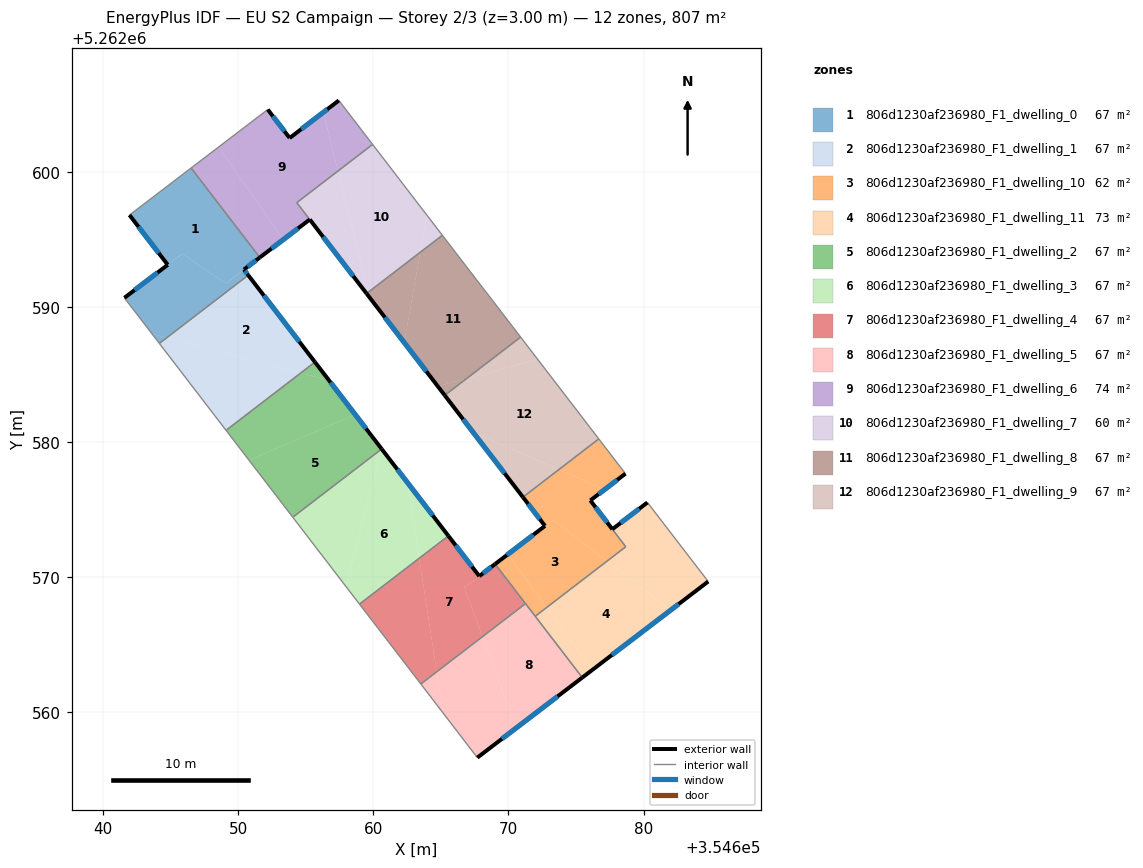
=== STOREY PLAN SPEC (per zone: floor XY polygon, exterior-wall plan segments, windows/doors) ===
zone 1: 806d1230af236980_F1_dwelling_0  (67.2 m²)
  floor: (354646.52, 5262600.27) (354651.60, 5262593.65) (354649.08, 5262591.74) (354645.86, 5262593.92) (354644.79, 5262593.11) (354641.96, 5262596.79)
  floor: (354650.43, 5262592.75) (354650.75, 5262592.34) (354644.72, 5262587.71) (354643.63, 5262588.00) (354641.58, 5262590.66) (354644.81, 5262593.12) (354645.87, 5262593.92) (354649.09, 5262591.73)
  floor: (354644.72, 5262587.71) (354644.17, 5262587.29) (354643.63, 5262588.00)
  exterior wall: (354650.43, 5262592.75) – (354651.60, 5262593.65)  [1.5 m]
    window: (354650.71, 5262592.96) – (354651.33, 5262593.44)  [1.2 m²]
  exterior wall: (354650.75, 5262592.34) – (354650.43, 5262592.75)  [0.5 m]
    window: (354650.67, 5262592.44) – (354650.50, 5262592.66)  [0.4 m²]
  exterior wall: (354644.79, 5262593.11) – (354641.58, 5262590.66)  [4.0 m]
    window: (354644.04, 5262592.53) – (354642.34, 5262591.23)  [3.4 m²]
  exterior wall: (354641.96, 5262596.79) – (354644.79, 5262593.11)  [4.6 m]
    window: (354642.63, 5262595.92) – (354644.13, 5262593.97)  [3.9 m²]
  interior walls: 4
zone 2: 806d1230af236980_F1_dwelling_1  (67.2 m²)
  floor: (354650.75, 5262592.34) (354655.69, 5262585.91) (354654.63, 5262585.10) (354644.72, 5262587.71)
  floor: (354654.63, 5262585.10) (354649.11, 5262580.86) (354644.17, 5262587.29) (354644.72, 5262587.71)
  exterior wall: (354655.69, 5262585.91) – (354650.75, 5262592.34)  [8.1 m]
    window: (354654.53, 5262587.42) – (354651.91, 5262590.83)  [6.8 m²]
  interior walls: 3
zone 3: 806d1230af236980_F1_dwelling_10  (61.9 m²)
  floor: (354677.12, 5262576.48) (354676.06, 5262575.67) (354678.68, 5262572.24) (354677.29, 5262571.18) (354673.30, 5262574.24) (354672.71, 5262573.79) (354671.07, 5262575.91) (354673.73, 5262577.96)
  floor: (354677.29, 5262571.18) (354672.83, 5262567.75) (354669.97, 5262571.69) (354672.73, 5262573.80) (354673.31, 5262574.24)
  floor: (354676.69, 5262580.22) (354678.66, 5262577.65) (354677.12, 5262576.48) (354673.73, 5262577.96)
  floor: (354669.97, 5262571.69) (354672.83, 5262567.75) (354671.98, 5262567.10) (354669.02, 5262570.96)
  exterior wall: (354672.71, 5262573.79) – (354669.02, 5262570.96)  [4.6 m]
    window: (354671.84, 5262573.12) – (354669.88, 5262571.63)  [3.9 m²]
  exterior wall: (354671.07, 5262575.91) – (354672.71, 5262573.79)  [2.7 m]
    window: (354671.46, 5262575.41) – (354672.32, 5262574.29)  [2.3 m²]
  exterior wall: (354676.06, 5262575.67) – (354678.66, 5262577.65)  [3.3 m]
    window: (354676.67, 5262576.14) – (354678.05, 5262577.19)  [2.8 m²]
  exterior wall: (354677.69, 5262573.54) – (354676.06, 5262575.67)  [2.7 m]
    window: (354677.31, 5262574.04) – (354676.45, 5262575.17)  [2.3 m²]
  interior walls: 6
zone 4: 806d1230af236980_F1_dwelling_11  (72.5 m²)
  floor: (354682.01, 5262567.55) (354676.19, 5262563.12) (354672.83, 5262567.75) (354677.29, 5262571.18)
  floor: (354680.29, 5262575.52) (354684.78, 5262569.67) (354682.01, 5262567.55) (354677.29, 5262571.18) (354678.68, 5262572.24) (354677.69, 5262573.54)
  floor: (354672.83, 5262567.75) (354676.19, 5262563.12) (354675.47, 5262562.56) (354671.98, 5262567.10)
  exterior wall: (354680.29, 5262575.52) – (354677.69, 5262573.54)  [3.3 m]
    window: (354679.68, 5262575.06) – (354678.30, 5262574.01)  [2.8 m²]
  exterior wall: (354675.47, 5262562.56) – (354684.78, 5262569.67)  [11.7 m]
    window: (354677.65, 5262564.23) – (354682.60, 5262568.00)  [9.9 m²]
  interior walls: 4
zone 5: 806d1230af236980_F1_dwelling_2  (67.2 m²)
  floor: (354658.67, 5262582.02) (354660.60, 5262579.50) (354660.59, 5262579.46) (354654.04, 5262574.43) (354650.80, 5262578.65)
  floor: (354656.73, 5262584.54) (354658.67, 5262582.02) (354650.80, 5262578.65) (354649.11, 5262580.86) (354654.63, 5262585.10)
  floor: (354655.69, 5262585.91) (354656.73, 5262584.54) (354654.63, 5262585.10)
  exterior wall: (354660.62, 5262579.48) – (354655.69, 5262585.91)  [8.1 m]
    window: (354659.46, 5262580.99) – (354656.85, 5262584.40)  [6.8 m²]
  interior walls: 3
zone 6: 806d1230af236980_F1_dwelling_3  (67.2 m²)
  floor: (354662.54, 5262576.98) (354663.40, 5262571.39) (354658.98, 5262568.00) (354657.98, 5262569.30) (354660.59, 5262579.46) (354660.62, 5262579.48)
  floor: (354660.59, 5262579.46) (354657.98, 5262569.30) (354654.04, 5262574.43)
  floor: (354662.54, 5262576.98) (354665.56, 5262573.05) (354663.40, 5262571.39)
  exterior wall: (354665.56, 5262573.05) – (354660.62, 5262579.48)  [8.1 m]
    window: (354664.40, 5262574.56) – (354661.78, 5262577.97)  [6.8 m²]
  interior walls: 3
zone 7: 806d1230af236980_F1_dwelling_4  (67.2 m²)
  floor: (354665.56, 5262573.05) (354667.85, 5262570.07) (354666.74, 5262569.22) (354668.08, 5262565.59) (354664.69, 5262562.99) (354663.40, 5262571.39)
  floor: (354669.02, 5262570.96) (354671.27, 5262568.04) (354668.08, 5262565.59) (354666.74, 5262569.22) (354667.85, 5262570.07)
  floor: (354663.40, 5262571.39) (354664.69, 5262562.99) (354663.52, 5262562.09) (354661.26, 5262565.04) (354660.02, 5262566.65) (354658.98, 5262568.00)
  exterior wall: (354667.85, 5262570.07) – (354665.56, 5262573.05)  [3.8 m]
    window: (354667.31, 5262570.77) – (354666.10, 5262572.35)  [3.2 m²]
  exterior wall: (354669.02, 5262570.96) – (354667.85, 5262570.07)  [1.5 m]
    window: (354668.74, 5262570.75) – (354668.12, 5262570.28)  [1.2 m²]
  interior walls: 6
zone 8: 806d1230af236980_F1_dwelling_5  (67.2 m²)
  floor: (354671.27, 5262568.04) (354675.47, 5262562.56) (354670.57, 5262558.83) (354668.08, 5262565.59)
  floor: (354668.08, 5262565.59) (354670.57, 5262558.83) (354667.70, 5262556.64) (354665.16, 5262559.95) (354664.69, 5262562.99)
  floor: (354664.69, 5262562.99) (354665.16, 5262559.95) (354663.52, 5262562.09)
  exterior wall: (354667.70, 5262556.64) – (354675.47, 5262562.56)  [9.8 m]
    window: (354669.52, 5262558.03) – (354673.64, 5262561.17)  [8.2 m²]
  interior walls: 4
zone 9: 806d1230af236980_F1_dwelling_6  (74.5 m²)
  floor: (354656.31, 5262604.39) (354657.39, 5262600.05) (354654.34, 5262597.71) (354655.30, 5262596.46) (354653.35, 5262594.98) (354648.55, 5262601.82) (354652.19, 5262604.60) (354653.81, 5262602.49)
  floor: (354648.55, 5262601.82) (354653.35, 5262594.98) (354651.60, 5262593.65) (354646.52, 5262600.27)
  floor: (354657.46, 5262605.27) (354659.95, 5262602.01) (354657.39, 5262600.05) (354656.31, 5262604.39)
  exterior wall: (354653.81, 5262602.49) – (354652.19, 5262604.60)  [2.7 m]
    window: (354653.43, 5262602.98) – (354652.57, 5262604.10)  [2.2 m²]
  exterior wall: (354657.46, 5262605.27) – (354653.81, 5262602.49)  [4.6 m]
    window: (354656.60, 5262604.61) – (354654.67, 5262603.14)  [3.9 m²]
  exterior wall: (354651.60, 5262593.65) – (354655.30, 5262596.46)  [4.6 m]
    window: (354652.47, 5262594.31) – (354654.43, 5262595.80)  [3.9 m²]
  interior walls: 5
zone 10: 806d1230af236980_F1_dwelling_7  (59.9 m²)
  floor: (354659.95, 5262602.01) (354663.96, 5262596.79) (354663.48, 5262594.03) (354659.63, 5262591.08) (354657.39, 5262600.05)
  floor: (354657.39, 5262600.05) (354659.63, 5262591.08) (354659.50, 5262590.98) (354654.34, 5262597.71)
  floor: (354663.96, 5262596.79) (354665.11, 5262595.29) (354663.48, 5262594.03)
  exterior wall: (354655.30, 5262596.46) – (354659.50, 5262590.98)  [6.9 m]
    window: (354656.29, 5262595.17) – (354658.52, 5262592.27)  [5.8 m²]
  interior walls: 4
zone 11: 806d1230af236980_F1_dwelling_8  (67.2 m²)
  floor: (354667.19, 5262592.58) (354668.82, 5262590.47) (354670.90, 5262587.76) (354666.92, 5262584.70) (354664.77, 5262584.12) (354662.29, 5262587.35) (354663.48, 5262594.03) (354665.11, 5262595.29)
  floor: (354666.92, 5262584.70) (354665.29, 5262583.45) (354664.77, 5262584.12)
  floor: (354663.48, 5262594.03) (354662.29, 5262587.35) (354659.72, 5262590.70) (354659.63, 5262591.08)
  floor: (354659.63, 5262591.08) (354659.72, 5262590.70) (354659.50, 5262590.98)
  exterior wall: (354659.50, 5262590.98) – (354665.29, 5262583.45)  [9.5 m]
    window: (354660.86, 5262589.21) – (354663.93, 5262585.22)  [8.0 m²]
  interior walls: 5
zone 12: 806d1230af236980_F1_dwelling_9  (67.2 m²)
  floor: (354672.17, 5262586.11) (354676.69, 5262580.22) (354673.73, 5262577.96) (354667.38, 5262580.73) (354665.29, 5262583.45) (354666.92, 5262584.70)
  floor: (354670.90, 5262587.76) (354672.17, 5262586.11) (354666.92, 5262584.70)
  floor: (354673.73, 5262577.96) (354671.07, 5262575.91) (354667.38, 5262580.73)
  exterior wall: (354665.29, 5262583.45) – (354671.07, 5262575.91)  [9.5 m]
    window: (354666.65, 5262581.68) – (354669.72, 5262577.68)  [8.0 m²]
  interior walls: 3

=== DERIVED (storey summary) ===
Building: EU S2 Campaign
Storey: 2 of 3  (floor level z = 3.00 m)
Storey gross floor area: 806.6 m²
Zones on this storey: 12
  - 806d1230af236980_F1_dwelling_0: floor 67.2 m²; exterior wall 10.7 m (32.0 m²); 4 window(s) 9.0 m²; WWR 28.1%
  - 806d1230af236980_F1_dwelling_1: floor 67.2 m²; exterior wall 8.1 m (24.3 m²); 1 window(s) 6.8 m²; WWR 28.1%
  - 806d1230af236980_F1_dwelling_10: floor 61.9 m²; exterior wall 13.3 m (39.8 m²); 4 window(s) 11.2 m²; WWR 28.1%
  - 806d1230af236980_F1_dwelling_11: floor 72.5 m²; exterior wall 15.0 m (45.0 m²); 2 window(s) 12.6 m²; WWR 28.1%
  - 806d1230af236980_F1_dwelling_2: floor 67.2 m²; exterior wall 8.1 m (24.3 m²); 1 window(s) 6.8 m²; WWR 28.1%
  - 806d1230af236980_F1_dwelling_3: floor 67.2 m²; exterior wall 8.1 m (24.3 m²); 1 window(s) 6.8 m²; WWR 28.1%
  - 806d1230af236980_F1_dwelling_4: floor 67.2 m²; exterior wall 5.2 m (15.7 m²); 2 window(s) 4.4 m²; WWR 28.1%
  - 806d1230af236980_F1_dwelling_5: floor 67.2 m²; exterior wall 9.8 m (29.3 m²); 1 window(s) 8.2 m²; WWR 28.1%
  - 806d1230af236980_F1_dwelling_6: floor 74.5 m²; exterior wall 11.9 m (35.6 m²); 3 window(s) 10.0 m²; WWR 28.1%
  - 806d1230af236980_F1_dwelling_7: floor 59.9 m²; exterior wall 6.9 m (20.7 m²); 1 window(s) 5.8 m²; WWR 28.1%
  - 806d1230af236980_F1_dwelling_8: floor 67.2 m²; exterior wall 9.5 m (28.5 m²); 1 window(s) 8.0 m²; WWR 28.1%
  - 806d1230af236980_F1_dwelling_9: floor 67.2 m²; exterior wall 9.5 m (28.5 m²); 1 window(s) 8.0 m²; WWR 28.1%
Zone adjacency (shared interzone walls):
  - 806d1230af236980_F1_dwelling_0 ↔ 806d1230af236980_F1_dwelling_1
  - 806d1230af236980_F1_dwelling_0 ↔ 806d1230af236980_F1_dwelling_6
  - 806d1230af236980_F1_dwelling_1 ↔ 806d1230af236980_F1_dwelling_2
  - 806d1230af236980_F1_dwelling_10 ↔ 806d1230af236980_F1_dwelling_11
  - 806d1230af236980_F1_dwelling_10 ↔ 806d1230af236980_F1_dwelling_4
  - 806d1230af236980_F1_dwelling_10 ↔ 806d1230af236980_F1_dwelling_5
  - 806d1230af236980_F1_dwelling_10 ↔ 806d1230af236980_F1_dwelling_9
  - 806d1230af236980_F1_dwelling_11 ↔ 806d1230af236980_F1_dwelling_5
  - 806d1230af236980_F1_dwelling_2 ↔ 806d1230af236980_F1_dwelling_3
  - 806d1230af236980_F1_dwelling_3 ↔ 806d1230af236980_F1_dwelling_4
  - 806d1230af236980_F1_dwelling_4 ↔ 806d1230af236980_F1_dwelling_5
  - 806d1230af236980_F1_dwelling_6 ↔ 806d1230af236980_F1_dwelling_7
  - 806d1230af236980_F1_dwelling_7 ↔ 806d1230af236980_F1_dwelling_8
  - 806d1230af236980_F1_dwelling_8 ↔ 806d1230af236980_F1_dwelling_9